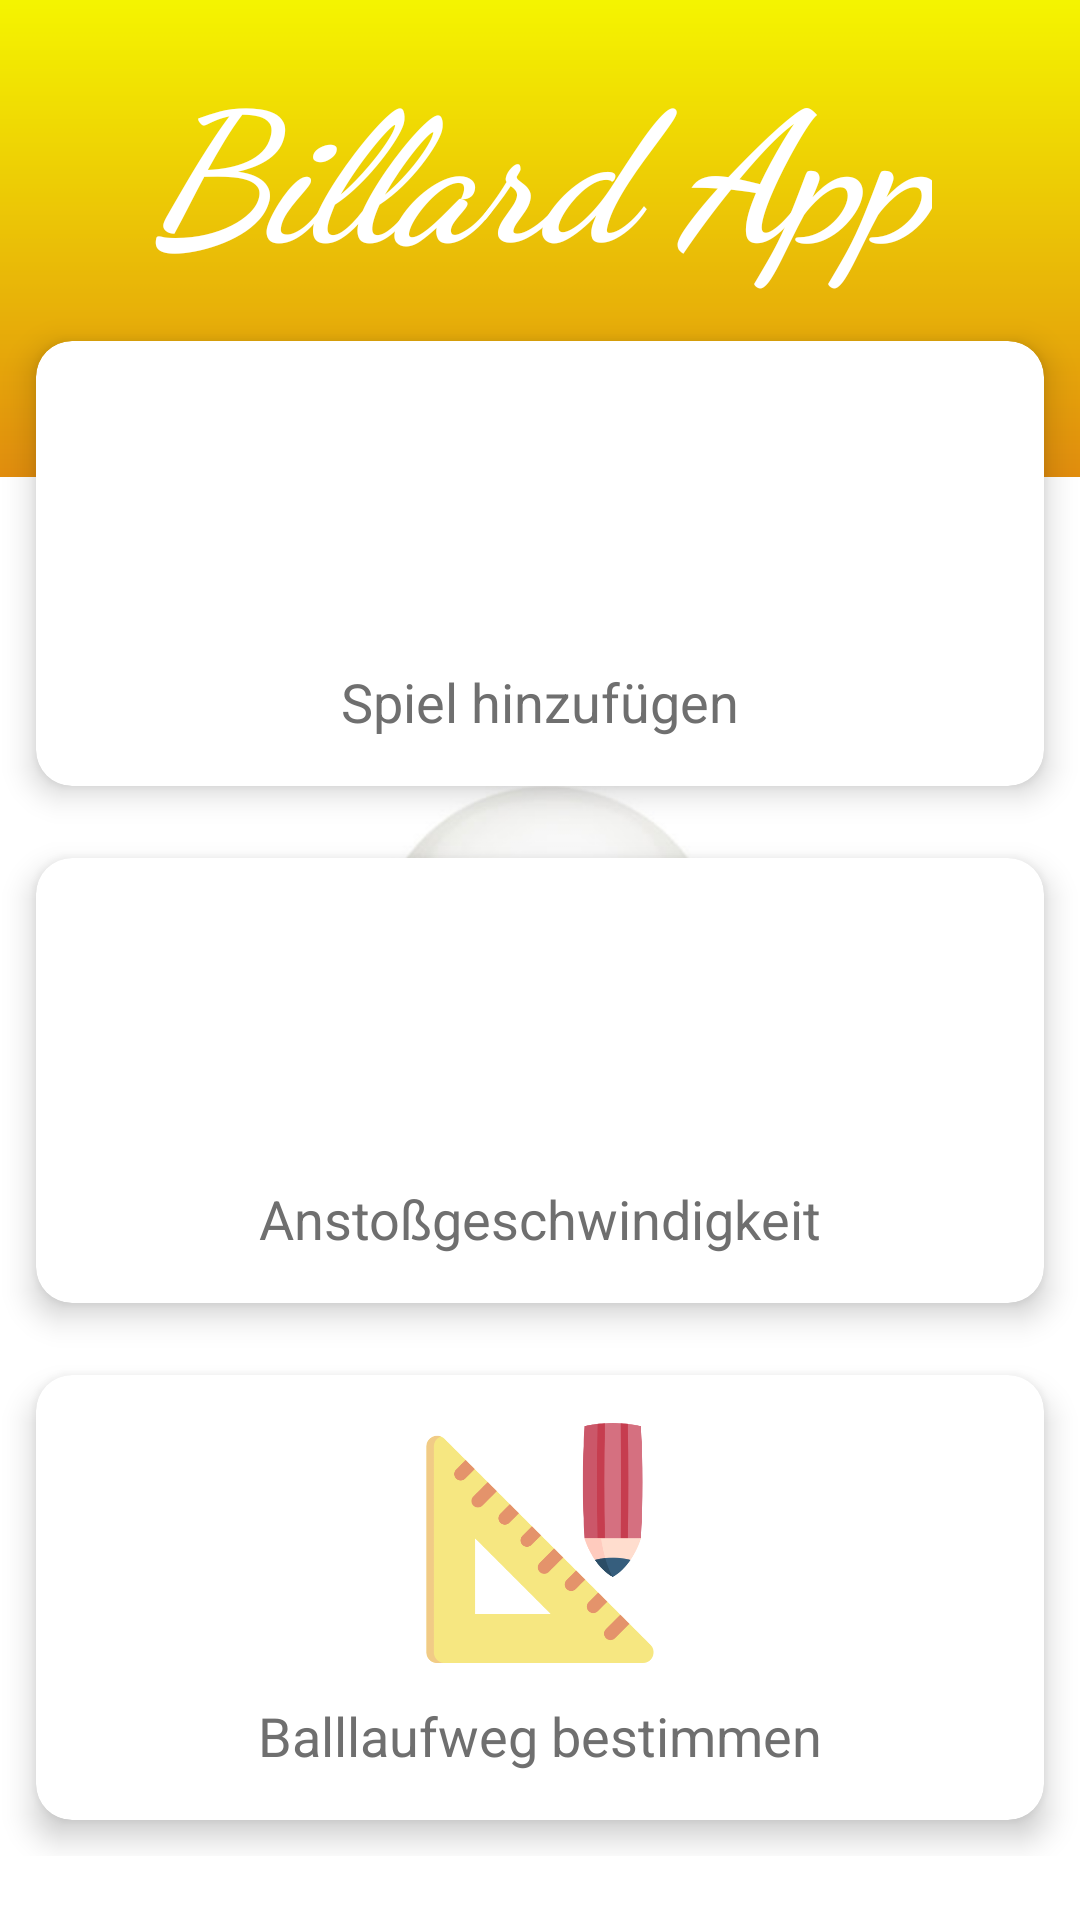

Layout XML and referenced resources for this Android screen:
<!-- AndroidManifest.xml: application theme Theme.BillardApp -->
<!-- res/layout/activity_main_menu.xml -->
<?xml version="1.0" encoding="utf-8"?>
<androidx.constraintlayout.widget.ConstraintLayout xmlns:android="http://schemas.android.com/apk/res/android"
    xmlns:app="http://schemas.android.com/apk/res-auto"
    xmlns:tools="http://schemas.android.com/tools"
    android:layout_width="match_parent"
    android:layout_height="match_parent"
    android:background="@drawable/background"
    tools:context=".MainMenuActivity">

    <TextView
        android:id="@+id/textView"
        android:layout_width="wrap_content"
        android:layout_height="wrap_content"
        android:layout_marginTop="20dp"
        android:layout_marginBottom="12dp"
        android:fontFamily="cursive"
        android:text="Billard App"
        android:textColor="#FFFFFF"
        android:textSize="60sp"
        android:textStyle="bold|italic"
        app:layout_constraintBottom_toTopOf="@+id/gridLayout"
        app:layout_constraintEnd_toEndOf="parent"
        app:layout_constraintStart_toStartOf="parent"
        app:layout_constraintTop_toTopOf="parent" />

    <GridLayout
        android:id="@+id/gridLayout"
        android:layout_width="match_parent"
        android:layout_height="wrap_content"
        android:layout_marginTop="80dp"
        android:alignmentMode="alignMargins"
        android:columnCount="1"
        android:columnOrderPreserved="false"
        android:rowCount="2"
        app:layout_constraintBottom_toBottomOf="parent"
        app:layout_constraintEnd_toEndOf="parent"
        app:layout_constraintStart_toStartOf="parent"
        app:layout_constraintTop_toTopOf="parent">

        <androidx.cardview.widget.CardView
            android:id="@+id/cv_statistics"
            android:layout_width="wrap_content"
            android:layout_height="wrap_content"
            android:layout_rowWeight="1"
            android:layout_columnWeight="1"
            android:layout_margin="12dp"
            app:cardCornerRadius="12dp"
            app:cardElevation="6dp">

            <LinearLayout
                android:layout_width="match_parent"
                android:layout_height="match_parent"
                android:gravity="center"
                android:orientation="vertical"
                android:padding="16dp">

                <ImageView
                    android:layout_width="80dp"
                    android:layout_height="80dp"
                    android:src="@drawable/statistics">

                </ImageView>

                <TextView
                    android:layout_width="wrap_content"
                    android:layout_height="wrap_content"
                    android:layout_marginTop="12dp"
                    android:text="Spiel hinzufügen"
                    android:textColor="#6F6F6F"
                    android:textSize="18dp">

                </TextView>

            </LinearLayout>
        </androidx.cardview.widget.CardView>

        <androidx.cardview.widget.CardView
            android:id="@+id/cv_break_speed"
            android:layout_width="wrap_content"
            android:layout_height="wrap_content"
            android:layout_rowWeight="1"
            android:layout_columnWeight="1"
            android:layout_margin="12dp"
            app:cardCornerRadius="12dp"
            app:cardElevation="6dp">

            <LinearLayout
                android:layout_width="match_parent"
                android:layout_height="match_parent"
                android:gravity="center"
                android:orientation="vertical"
                android:padding="16dp">

                <ImageView
                    android:layout_width="80dp"
                    android:layout_height="80dp"
                    android:src="@drawable/break_speed">

                </ImageView>

                <TextView
                    android:layout_width="wrap_content"
                    android:layout_height="wrap_content"
                    android:layout_marginTop="12dp"
                    android:text="Anstoßgeschwindigkeit"
                    android:textColor="#6F6F6F"
                    android:textSize="18dp">

                </TextView>

            </LinearLayout>
        </androidx.cardview.widget.CardView>

        <androidx.cardview.widget.CardView
            android:id="@+id/cv_ball_path"
            android:layout_width="wrap_content"
            android:layout_height="wrap_content"
            android:layout_rowWeight="1"
            android:layout_columnWeight="1"
            android:layout_margin="12dp"
            app:cardCornerRadius="12dp"
            app:cardElevation="6dp"
            app:layout_constraintBottom_toBottomOf="parent"
            app:layout_constraintEnd_toEndOf="parent"
            app:layout_constraintStart_toStartOf="parent">

            <LinearLayout
                android:layout_width="match_parent"
                android:layout_height="match_parent"
                android:gravity="center"
                android:orientation="vertical"
                android:padding="16dp">

                <ImageView
                    android:layout_width="80dp"
                    android:layout_height="80dp"
                    android:src="@drawable/ball_path">

                </ImageView>

                <TextView
                    android:layout_width="wrap_content"
                    android:layout_height="wrap_content"
                    android:layout_marginTop="12dp"
                    android:text="Balllaufweg bestimmen"
                    android:textColor="#6F6F6F"
                    android:textSize="18dp">

                </TextView>

            </LinearLayout>
        </androidx.cardview.widget.CardView>

    </GridLayout>

</androidx.constraintlayout.widget.ConstraintLayout>
<!-- resources referenced by this layout -->
<resources>
  <!-- drawable background: png bitmap (drawable-v24, 214034 bytes) -->
  <!-- drawable ball_path: png bitmap (drawable, 18149 bytes) -->
  <style name="Theme.BillardApp" parent="Theme.MaterialComponents.DayNight.NoActionBar">
          
          <item name="colorPrimary">@color/yellow</item>
          <item name="colorPrimaryVariant">@color/yellow</item>
          <item name="colorOnPrimary">@color/white</item>
          
          <item name="colorSecondary">@color/teal_200</item>
          <item name="colorSecondaryVariant">@color/teal_700</item>
          <item name="colorOnSecondary">@color/black</item>
          
          <item name="android:statusBarColor" tools:targetApi="l">?attr/colorPrimaryVariant</item>
          
      </style>
  <color name="yellow">#F5F500</color>
  <color name="white">#FFFFFFFF</color>
  <color name="teal_200">#FF03DAC5</color>
  <color name="teal_700">#FF018786</color>
  <color name="black">#FF000000</color>
</resources>
